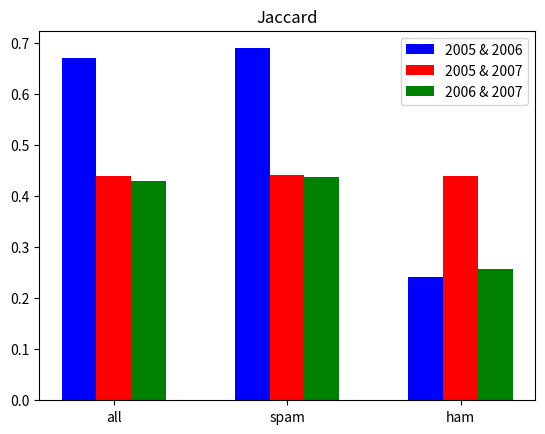

Write the Python code that produced this figure.
import matplotlib.pylab as plt

x1 = [1, 2, 3]
y1 = [0.6707818930041153, 0.6892217170366408, 0.24203821656050956]
x2 = [1.2, 2.2, 3.2]
y2 = [0.4385869565217391, 0.44080953701136677, 0.43859649122807015]
x3 = [1.4, 2.4, 3.4]
y3 = [0.42995169082125606, 0.4380928607089366, 0.25707547169811323]

label_x = ['all', 'spam', 'ham']
plt.bar(x1, y1, color='b', width=0.2, label='2005 & 2006')
plt.bar(x2, y2, color='r', width=0.2, label='2005 & 2007')
plt.bar(x3, y3, color='g', width=0.2, label='2006 & 2007')

plt.legend(loc='best')

plt.xticks([1.2, 2.2, 3.2], label_x)
plt.title('Jaccard')
plt.show()
